Photos from the image-classification dataset "dataset" in the GitHub repository ashloverscn/AI-EXAMPLES. Its 2 classes are: thumbs down, thumbs up.

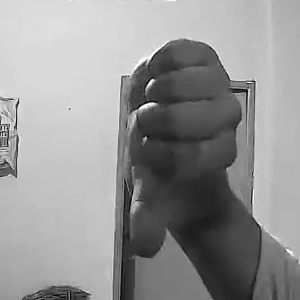
Label: thumbs down

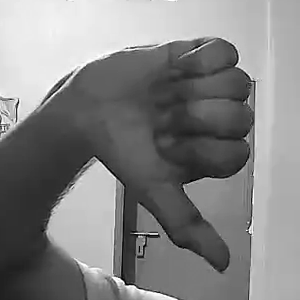
Label: thumbs down

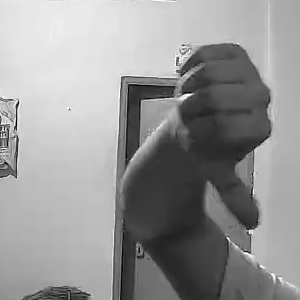
Label: thumbs down

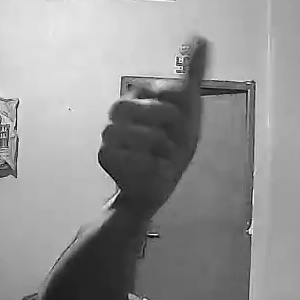
Label: thumbs up

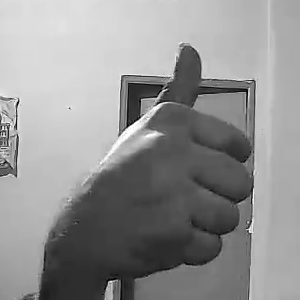
Label: thumbs up

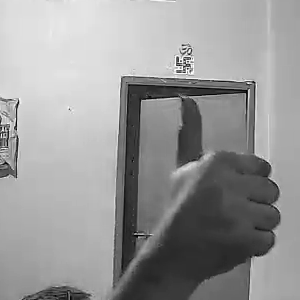
Label: thumbs up
